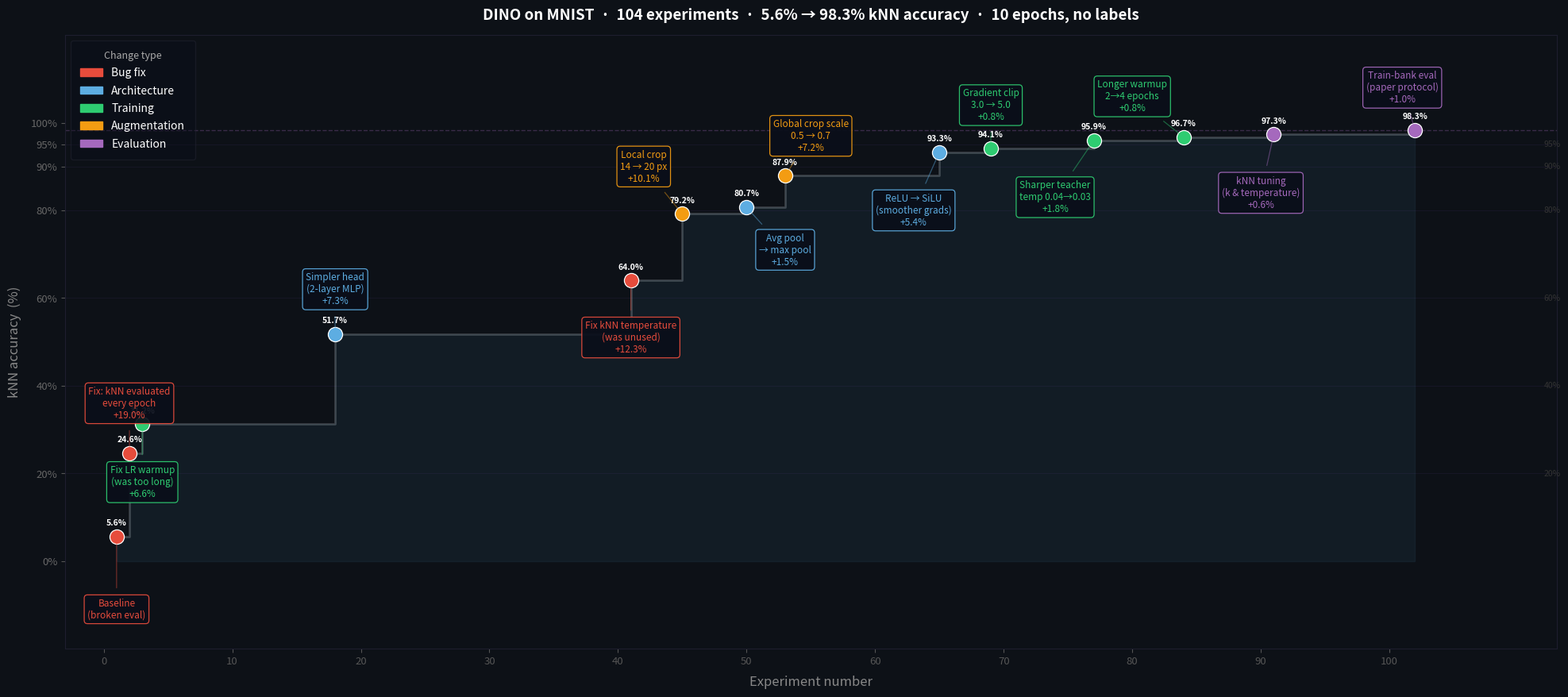

The script that saved this image: (Note: this script raises an exception after producing the figure.)
"""Generate accuracy progression chart for the DINO autoresearch run."""

import matplotlib
matplotlib.use("Agg")
import matplotlib.pyplot as plt
import matplotlib.patches as mpatches

# Each tuple: (exp_x, accuracy, label_text, delta_text, category, text_x, text_y)
# text_x / text_y: position of annotation box in data coordinates
milestones = [
    (1,    5.6,  "Baseline\n(broken eval)",          "",        "bug",       1,    -11),
    (2,   24.6,  "Fix: kNN evaluated\nevery epoch",  "+19.0%",  "bug",       2,     36),
    (3,   31.2,  "Fix LR warmup\n(was too long)",     "+6.6%",   "training",  3,     18),
    (18,  51.7,  "Simpler head\n(2-layer MLP)",        "+7.3%",   "arch",     18,    62),
    (41,  64.0,  "Fix kNN temperature\n(was unused)",  "+12.3%",  "bug",      41,    51),
    (45,  79.2,  "Local crop\n14 → 20 px",             "+10.1%",  "augment",  42,    90),
    (50,  80.7,  "Avg pool\n→ max pool",               "+1.5%",   "arch",     53,    71),
    (53,  87.9,  "Global crop scale\n0.5 → 0.7",       "+7.2%",   "augment",  55,    97),
    (65,  93.3,  "ReLU → SiLU\n(smoother grads)",      "+5.4%",   "arch",     63,    80),
    (69,  94.1,  "Gradient clip\n3.0 → 5.0",           "+0.8%",   "training", 69,   104),
    (77,  95.9,  "Sharper teacher\ntemp 0.04→0.03",    "+1.8%",   "training", 74,    83),
    (84,  96.7,  "Longer warmup\n2→4 epochs",          "+0.8%",   "training", 80,   106),
    (91,  97.3,  "kNN tuning\n(k & temperature)",      "+0.6%",   "eval",     90,    84),
    (102, 98.3,  "Train-bank eval\n(paper protocol)",  "+1.0%",   "eval",    101,   108),
]

COLORS = {
    "bug":      "#e74c3c",
    "arch":     "#5dade2",
    "training": "#2ecc71",
    "augment":  "#f39c12",
    "eval":     "#a569bd",
}
LEGEND_LABELS = {
    "bug":      "Bug fix",
    "arch":     "Architecture",
    "training": "Training",
    "augment":  "Augmentation",
    "eval":     "Evaluation",
}

fig, ax = plt.subplots(figsize=(20, 9))
fig.patch.set_facecolor("#0d1117")
ax.set_facecolor("#0d1117")

# ── Grid ─────────────────────────────────────────────────────────────────────
for yg in [20, 40, 60, 80, 90, 95]:
    ax.axhline(yg, color="#161625", linewidth=0.8, zorder=0)

# ── Step fill + line ─────────────────────────────────────────────────────────
step_xs, step_ys = [], []
for i, (x, y, *_) in enumerate(milestones):
    if i > 0:
        step_xs.append(x)
        step_ys.append(milestones[i - 1][1])
    step_xs.append(x)
    step_ys.append(y)
ax.fill_between(step_xs, step_ys, alpha=0.07, color="#5dade2", zorder=0)
ax.plot(step_xs, step_ys, color="#ffffff", linewidth=2.0, alpha=0.18, zorder=1)

# ── Dots ──────────────────────────────────────────────────────────────────────
for x, y, label, delta, cat, tx, ty in milestones:
    c = COLORS[cat]
    ax.scatter(x, y, s=170, color=c, zorder=5, edgecolors="white", linewidths=0.9)

# ── Annotations ───────────────────────────────────────────────────────────────
for x, y, label, delta, cat, tx, ty in milestones:
    c = COLORS[cat]
    full = f"{label}\n{delta}" if delta else label

    ax.annotate(
        full,
        xy=(x, y),
        xytext=(tx, ty),
        ha="center", va="center",
        fontsize=8.5, color=c,
        arrowprops=dict(
            arrowstyle="-",
            color=c, alpha=0.45, lw=0.9,
            shrinkA=6, shrinkB=4,
        ),
        bbox=dict(
            boxstyle="round,pad=0.35",
            facecolor="#0a0e1a",
            edgecolor=c, alpha=0.93,
            linewidth=0.9,
        ),
        zorder=8,
    )

    # Accuracy value just above the dot
    ax.text(x, y + 2.2, f"{y:.1f}%", ha="center", va="bottom",
            fontsize=7.5, color="white", fontweight="bold", zorder=6)

# ── Final dashed baseline ─────────────────────────────────────────────────────
ax.axhline(98.3, color=COLORS["eval"], linestyle="--", linewidth=1.0, alpha=0.3)

# ── Axes ──────────────────────────────────────────────────────────────────────
ax.set_xlim(-3, 113)
ax.set_ylim(-20, 120)
ax.set_xlabel("Experiment number", color="#888888", fontsize=12, labelpad=8)
ax.set_ylabel("kNN accuracy  (%)", color="#888888", fontsize=12, labelpad=8)
ax.tick_params(colors="#555555", labelsize=9.5)
for spine in ax.spines.values():
    spine.set_edgecolor("#1e1e2e")
ax.set_yticks([0, 20, 40, 60, 80, 90, 95, 100])
ax.set_yticklabels(["0%", "20%", "40%", "60%", "80%", "90%", "95%", "100%"],
                   color="#666666")
ax.set_xticks(range(0, 110, 10))

# Y-axis labels on the right
for yg, label in [(20, "20%"), (40, "40%"), (60, "60%"), (80, "80%"),
                  (90, "90%"), (95, "95%")]:
    ax.text(112, yg, label, va="center", ha="left",
            fontsize=7.5, color="#333333")

# ── Legend ────────────────────────────────────────────────────────────────────
handles = [
    mpatches.Patch(color=COLORS[k], label=LEGEND_LABELS[k])
    for k in ["bug", "arch", "training", "augment", "eval"]
]
leg = ax.legend(
    handles=handles, loc="upper left", framealpha=0.4,
    facecolor="#0a0e1a", edgecolor="#2a2a3a",
    labelcolor="white", fontsize=10,
    title="Change type", title_fontsize=9,
    labelspacing=0.6, borderpad=0.9,
)
leg.get_title().set_color("#aaaaaa")

# ── Title ─────────────────────────────────────────────────────────────────────
ax.set_title(
    "DINO on MNIST  ·  104 experiments  ·  5.6% → 98.3% kNN accuracy  ·  10 epochs, no labels",
    color="white", fontsize=13.5, pad=14, fontweight="bold",
)

plt.tight_layout(pad=1.5)
out = "dino/accuracy_progress.png"
plt.savefig(out, dpi=160, bbox_inches="tight", facecolor=fig.get_facecolor())
print(f"Saved → {out}")
